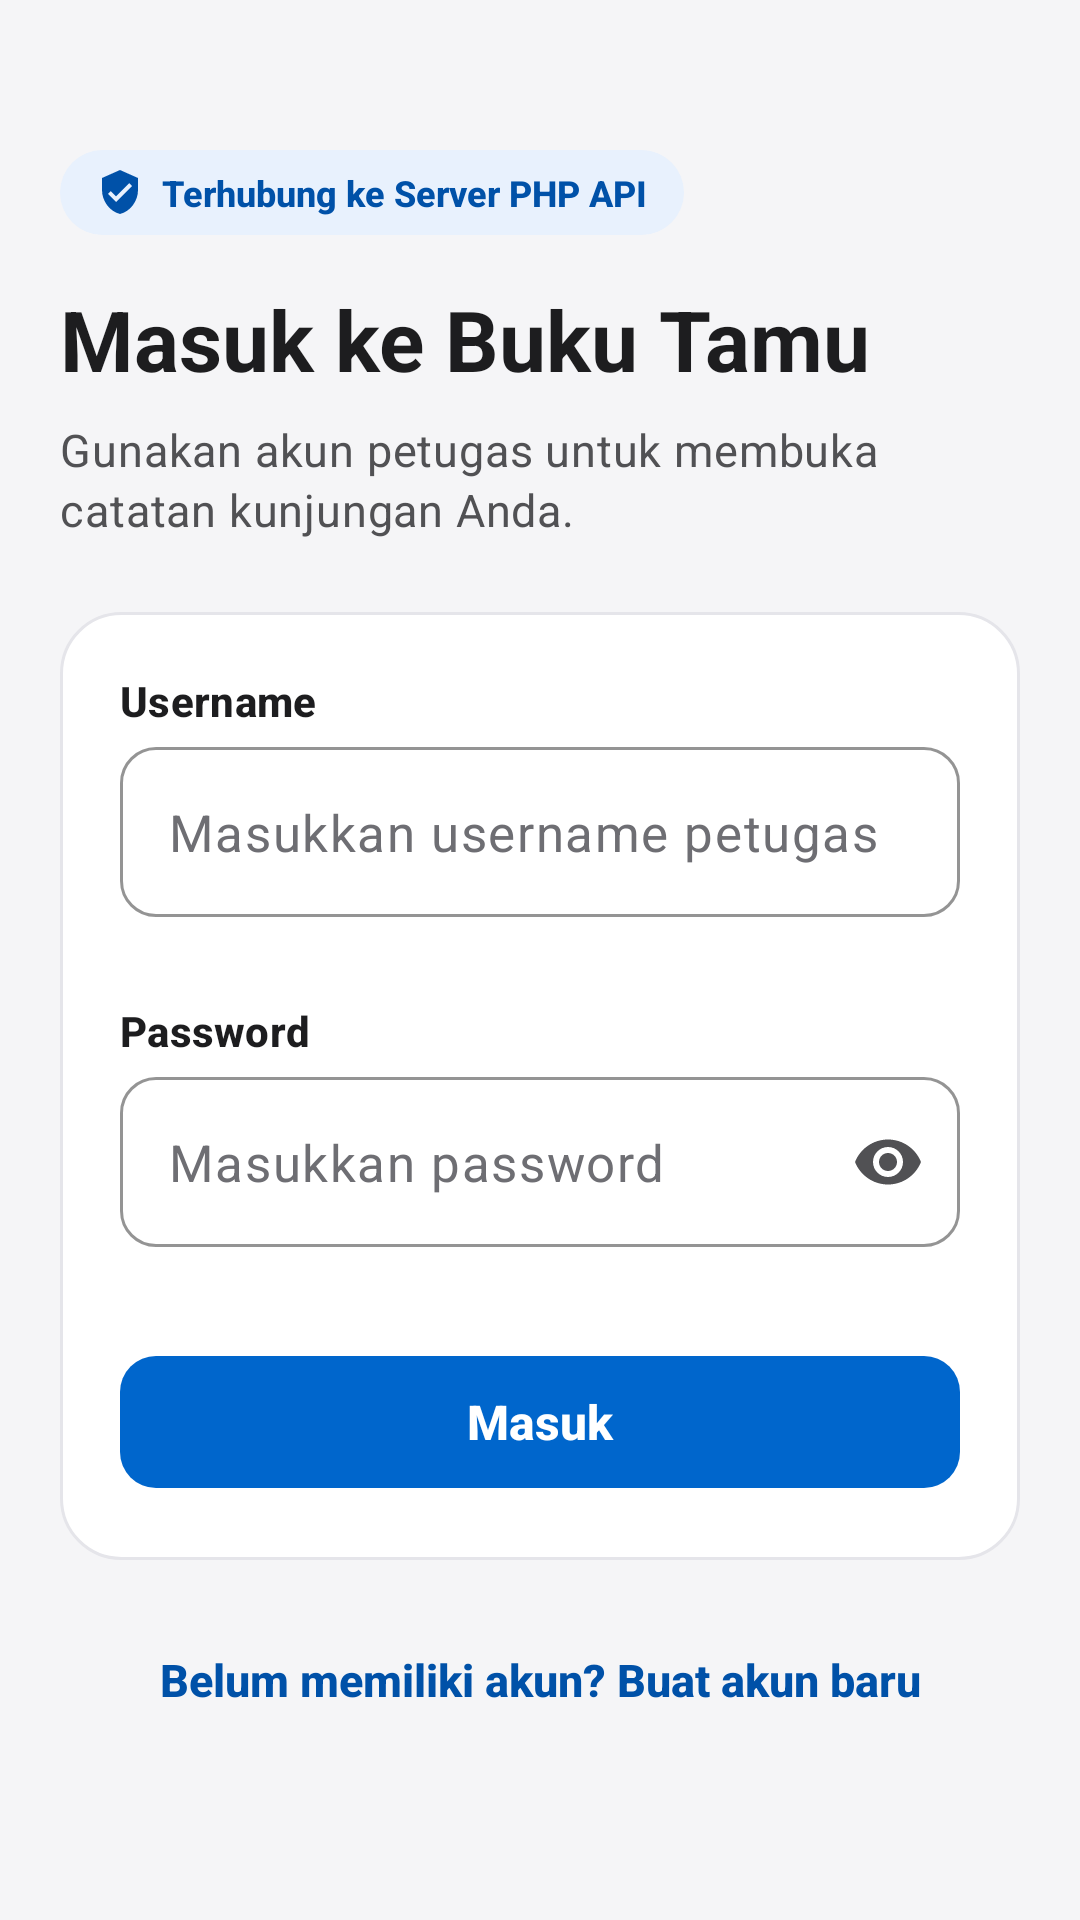

This screen was rendered from an Android layout file. Write that file and the resources it references.
<!-- AndroidManifest.xml: application theme Theme.BukuTamuDigital -->
<!-- res/layout/activity_login.xml -->
<?xml version="1.0" encoding="utf-8"?>
<androidx.core.widget.NestedScrollView xmlns:android="http://schemas.android.com/apk/res/android"
    xmlns:app="http://schemas.android.com/apk/res-auto"
    android:id="@+id/scrollLogin"
    android:layout_width="match_parent"
    android:layout_height="match_parent"
    android:background="@color/bg_canvas"
    android:clipToPadding="false"
    android:fillViewport="true">

    <androidx.constraintlayout.widget.ConstraintLayout
        android:id="@+id/layoutLoginRoot"
        android:layout_width="match_parent"
        android:layout_height="match_parent"
        android:paddingHorizontal="@dimen/page_horizontal_padding"
        android:paddingVertical="@dimen/page_vertical_padding">

        <LinearLayout
            android:id="@+id/containerLoginContent"
            android:layout_width="0dp"
            android:layout_height="wrap_content"
            android:orientation="vertical"
            app:layout_constraintBottom_toBottomOf="parent"
            app:layout_constraintEnd_toEndOf="parent"
            app:layout_constraintStart_toStartOf="parent"
            app:layout_constraintTop_toTopOf="parent"
            app:layout_constraintVertical_bias="0.45"
            app:layout_constraintWidth_max="@dimen/content_max_width">

            
            <LinearLayout
                android:layout_width="wrap_content"
                android:layout_height="wrap_content"
                android:background="@drawable/bg_pill_badge"
                android:gravity="center_vertical"
                android:orientation="horizontal"
                android:paddingHorizontal="12dp"
                android:paddingVertical="6dp">

                <ImageView
                    android:layout_width="16dp"
                    android:layout_height="16dp"
                    android:importantForAccessibility="no"
                    android:src="@drawable/ic_check_shield" />

                <TextView
                    android:layout_width="wrap_content"
                    android:layout_height="wrap_content"
                    android:layout_marginStart="6dp"
                    android:fontFamily="sans-serif-medium"
                    android:text="@string/badge_offline_private"
                    android:textColor="@color/accent_text"
                    android:textSize="12sp"
                    android:textStyle="bold" />
            </LinearLayout>

            
            <TextView
                android:id="@+id/tvAppTitle"
                style="@style/TextAppearance.BukuTamu.LargeTitle"
                android:layout_width="match_parent"
                android:layout_height="wrap_content"
                android:layout_marginTop="@dimen/space_4"
                android:text="@string/title_login" />

            <TextView
                android:id="@+id/tvLoginSubtitle"
                style="@style/TextAppearance.BukuTamu.BodySecondary"
                android:layout_width="match_parent"
                android:layout_height="wrap_content"
                android:layout_marginTop="@dimen/space_2"
                android:layout_marginBottom="@dimen/space_5"
                android:text="@string/subtitle_login" />

            
            <LinearLayout
                android:id="@+id/cardLogin"
                android:layout_width="match_parent"
                android:layout_height="wrap_content"
                android:background="@drawable/bg_grouped_panel"
                android:orientation="vertical"
                android:padding="@dimen/panel_inner_padding">

                <LinearLayout
                    android:id="@+id/layoutErrorBanner"
                    android:layout_width="match_parent"
                    android:layout_height="wrap_content"
                    android:layout_marginBottom="@dimen/space_4"
                    android:background="@drawable/bg_banner_danger"
                    android:gravity="center_vertical"
                    android:orientation="horizontal"
                    android:padding="12dp"
                    android:visibility="gone">

                    <ImageView
                        android:layout_width="18dp"
                        android:layout_height="18dp"
                        android:importantForAccessibility="no"
                        android:src="@drawable/ic_info" />

                    <TextView
                        android:id="@+id/tvErrorMessage"
                        android:layout_width="0dp"
                        android:layout_height="wrap_content"
                        android:layout_marginStart="10dp"
                        android:layout_weight="1"
                        android:textColor="@color/semantic_danger"
                        android:textSize="14sp" />
                </LinearLayout>

                <TextView
                    android:id="@+id/tvLabelUsername"
                    style="@style/TextAppearance.BukuTamu.FieldLabel"
                    android:layout_width="match_parent"
                    android:layout_height="wrap_content"
                    android:labelFor="@id/etUsername"
                    android:text="@string/label_username" />

                <com.google.android.material.textfield.TextInputLayout
                    android:id="@+id/tilUsername"
                    style="@style/Widget.BukuTamu.TextInputLayout"
                    android:layout_width="match_parent"
                    android:layout_height="wrap_content"
                    android:layout_marginTop="6dp"
                    app:errorEnabled="true">

                    <com.google.android.material.textfield.TextInputEditText
                        android:id="@+id/etUsername"
                        style="@style/TextAppearance.BukuTamu.BodyPrimary"
                        android:layout_width="match_parent"
                        android:layout_height="wrap_content"
                        android:hint="@string/placeholder_username"
                        android:imeOptions="actionNext"
                        android:inputType="text"
                        android:maxLines="1"
                        android:minHeight="@dimen/touch_target_min"
                        android:textColorHint="@color/text_tertiary" />
                </com.google.android.material.textfield.TextInputLayout>

                <TextView
                    android:id="@+id/tvLabelPassword"
                    style="@style/TextAppearance.BukuTamu.FieldLabel"
                    android:layout_width="match_parent"
                    android:layout_height="wrap_content"
                    android:layout_marginTop="@dimen/space_2"
                    android:labelFor="@id/etPassword"
                    android:text="@string/label_password" />

                <com.google.android.material.textfield.TextInputLayout
                    android:id="@+id/tilPassword"
                    style="@style/Widget.BukuTamu.TextInputLayout"
                    android:layout_width="match_parent"
                    android:layout_height="wrap_content"
                    android:layout_marginTop="6dp"
                    app:endIconMode="password_toggle"
                    app:endIconTint="@color/text_secondary"
                    app:errorEnabled="true">

                    <com.google.android.material.textfield.TextInputEditText
                        android:id="@+id/etPassword"
                        style="@style/TextAppearance.BukuTamu.BodyPrimary"
                        android:layout_width="match_parent"
                        android:layout_height="wrap_content"
                        android:hint="@string/placeholder_password"
                        android:imeOptions="actionDone"
                        android:inputType="textPassword"
                        android:maxLines="1"
                        android:minHeight="@dimen/touch_target_min"
                        android:textColorHint="@color/text_tertiary" />
                </com.google.android.material.textfield.TextInputLayout>

                <ProgressBar
                    android:id="@+id/progressBar"
                    android:layout_width="24dp"
                    android:layout_height="24dp"
                    android:layout_gravity="center"
                    android:layout_marginTop="@dimen/space_2"
                    android:indeterminateTint="@color/accent_default"
                    android:visibility="gone" />

                <com.google.android.material.button.MaterialButton
                    android:id="@+id/btnLogin"
                    style="@style/Widget.BukuTamu.Button.Primary"
                    android:layout_width="match_parent"
                    android:layout_height="wrap_content"
                    android:layout_marginTop="@dimen/space_3"
                    android:text="@string/btn_login" />

            </LinearLayout>

            <TextView
                android:id="@+id/tvGoToRegister"
                android:layout_width="match_parent"
                android:layout_height="wrap_content"
                android:layout_marginTop="@dimen/space_4"
                android:background="?attr/selectableItemBackground"
                android:clickable="true"
                android:focusable="true"
                android:fontFamily="sans-serif-medium"
                android:gravity="center"
                android:minHeight="@dimen/touch_target_min"
                android:padding="@dimen/space_2"
                android:text="@string/link_to_register"
                android:textColor="@color/accent_text"
                android:textSize="15sp"
                android:textStyle="bold" />

        </LinearLayout>

    </androidx.constraintlayout.widget.ConstraintLayout>
</androidx.core.widget.NestedScrollView>
<!-- resources referenced by this layout -->
<resources>
  <color name="accent_default">#0066CC</color>
  <color name="accent_text">#0051A8</color>
  <color name="bg_canvas">#F5F5F7</color>
  <color name="semantic_danger">#C4271B</color>
  <color name="text_secondary">#515154</color>
  <color name="text_tertiary">#6E6E73</color>
  <dimen name="content_max_width">540dp</dimen>
  <dimen name="page_horizontal_padding">20dp</dimen>
  <dimen name="page_vertical_padding">24dp</dimen>
  <dimen name="panel_inner_padding">20dp</dimen>
  <dimen name="space_2">8dp</dimen>
  <dimen name="space_3">12dp</dimen>
  <dimen name="space_4">16dp</dimen>
  <dimen name="space_5">24dp</dimen>
  <dimen name="touch_target_min">48dp</dimen>
  <!-- drawable bg_pill_badge (drawable) -->
  <?xml version="1.0" encoding="utf-8"?>
  <shape xmlns:android="http://schemas.android.com/apk/res/android"
      android:shape="rectangle">
      <solid android:color="@color/accent_soft" />
      <corners android:radius="@dimen/radius_pill" />
  </shape>
  <string name="badge_offline_private">Terhubung ke Server PHP API</string>
  <string name="btn_login">Masuk</string>
  <string name="label_password">Password</string>
  <string name="label_username">Username</string>
  <string name="link_to_register">Belum memiliki akun? Buat akun baru</string>
  <string name="placeholder_password">Masukkan password</string>
  <string name="placeholder_username">Masukkan username petugas</string>
  <string name="subtitle_login">Gunakan akun petugas untuk membuka catatan kunjungan Anda.</string>
  <string name="title_login">Masuk ke Buku Tamu</string>
  <style name="TextAppearance.BukuTamu.BodyPrimary" parent="TextAppearance.Material3.BodyLarge">
          <item name="android:fontFamily">sans-serif</item>
          <item name="android:textSize">17sp</item>
          <item name="android:textColor">@color/text_primary</item>
          <item name="android:lineSpacingMultiplier">1.25</item>
      </style>
  <style name="TextAppearance.BukuTamu.BodySecondary" parent="TextAppearance.Material3.BodyMedium">
          <item name="android:fontFamily">sans-serif</item>
          <item name="android:textSize">15sp</item>
          <item name="android:textColor">@color/text_secondary</item>
          <item name="android:lineSpacingMultiplier">1.3</item>
      </style>
  <style name="TextAppearance.BukuTamu.FieldLabel" parent="TextAppearance.Material3.LabelLarge">
          <item name="android:fontFamily">sans-serif-medium</item>
          <item name="android:textSize">14sp</item>
          <item name="android:textStyle">bold</item>
          <item name="android:textColor">@color/text_primary</item>
      </style>
  <color name="semantic_danger_soft">#FCE8E6</color>
  <dimen name="radius_control">12dp</dimen>
  <dimen name="hairline_stroke">1dp</dimen>
  <color name="semantic_danger_border">#F5C2BE</color>
  <color name="bg_surface">#FFFFFF</color>
  <dimen name="radius_panel">20dp</dimen>
  <color name="surface_separator">#E5E5EA</color>
  <color name="accent_soft">#E8F1FD</color>
  <dimen name="radius_pill">999dp</dimen>
  <color name="text_primary">#1D1D1F</color>
  <dimen name="button_height_primary">52dp</dimen>
  <color name="text_on_accent">#FFFFFF</color>
  <color name="bg_surface_subtle">#EFEFF4</color>
  <style name="ThemeOverlay.BukuTamu.Dialog" parent="ThemeOverlay.Material3.MaterialAlertDialog">
          <item name="colorSurface">@color/bg_surface_elevated</item>
          <item name="colorOnSurface">@color/text_primary</item>
          <item name="colorOnSurfaceVariant">@color/text_secondary</item>
          <item name="colorPrimary">@color/accent_text</item>
      </style>
  <color name="bg_surface_elevated">#FFFFFF</color>
</resources>
